The GitHub repository jaapstefels/leren_beslissen contains a labelled image folder "mass_roads_new" with 2 categories: map, sat. Examples follow, each with its label.

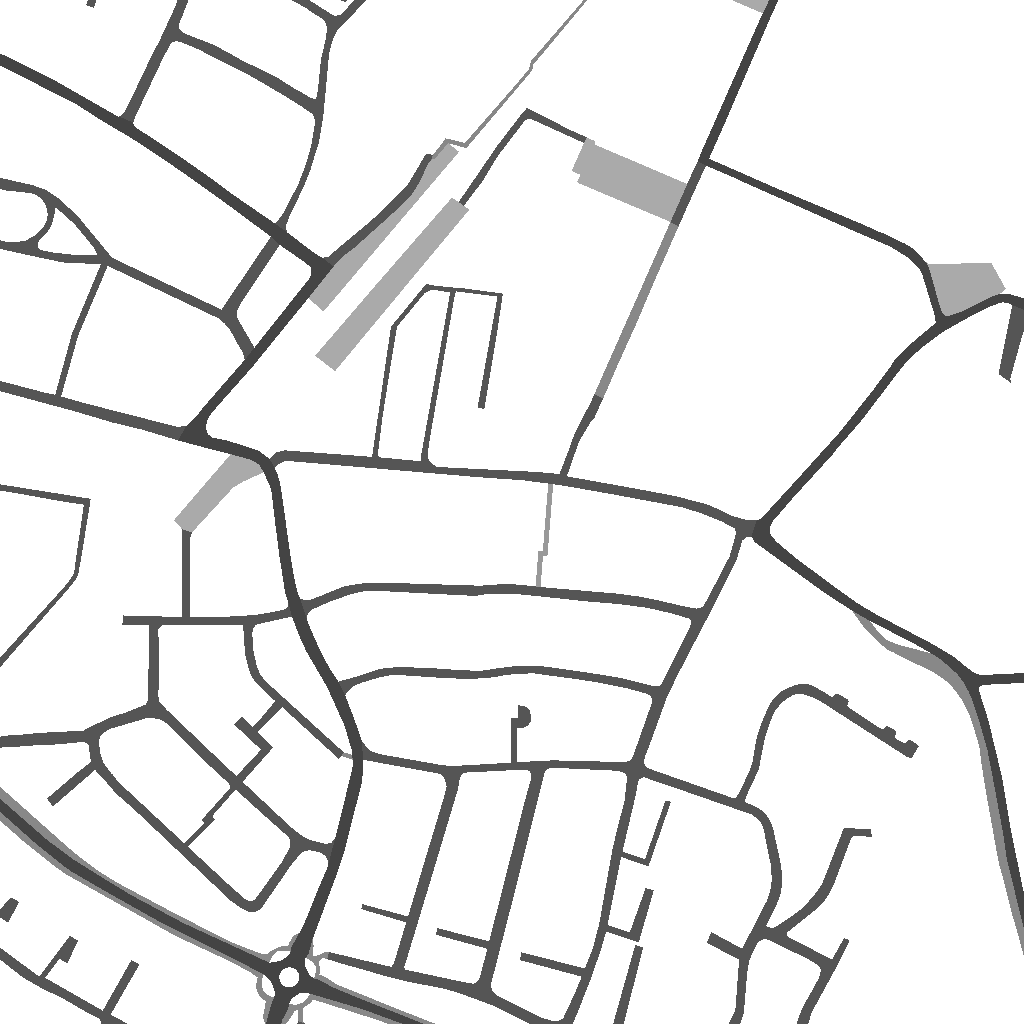
Label: map

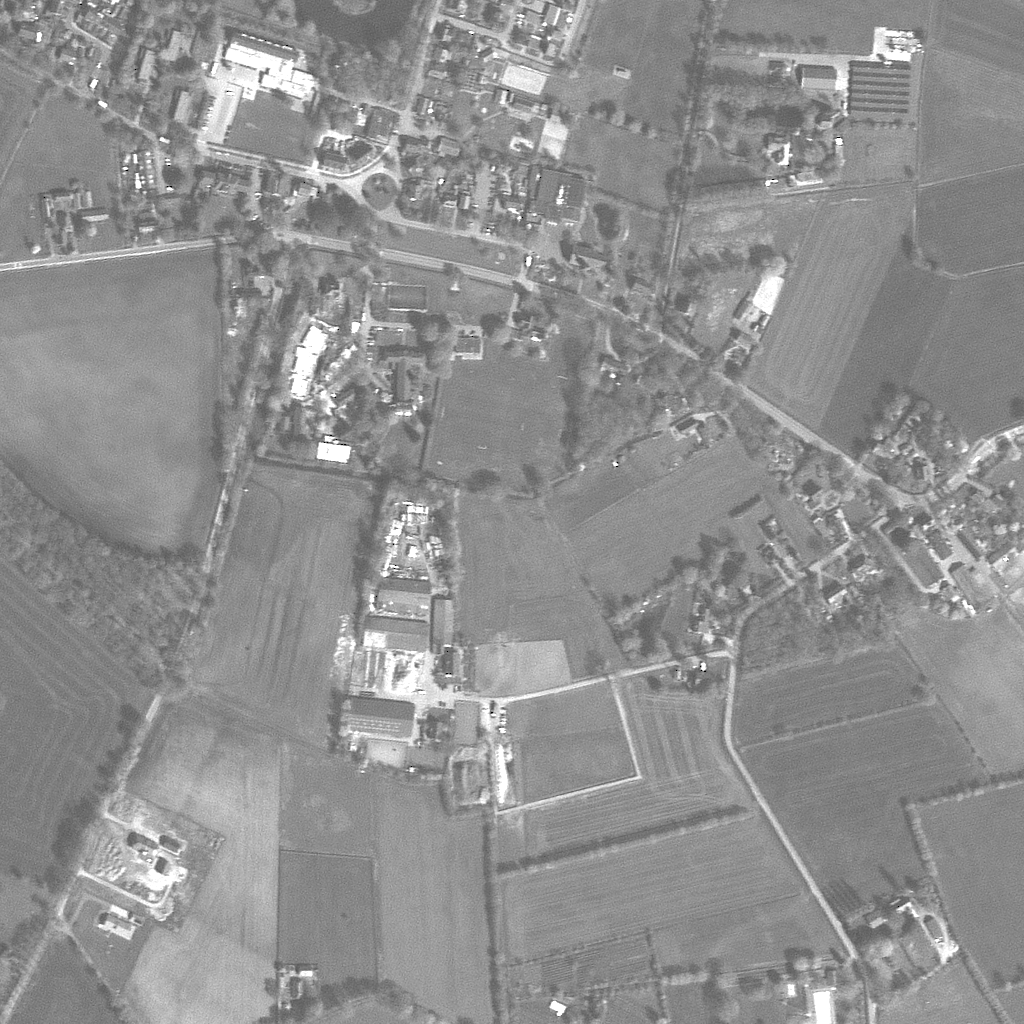
Label: sat

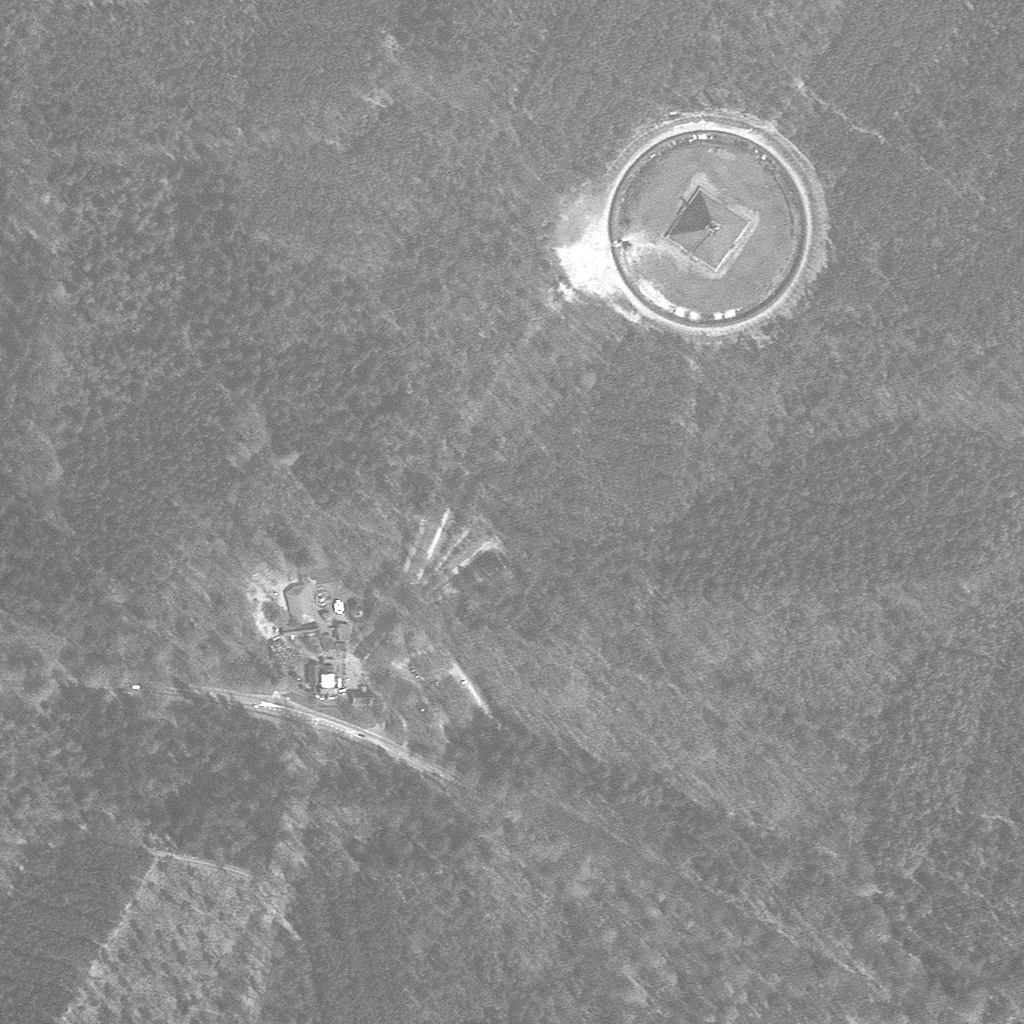
Label: sat

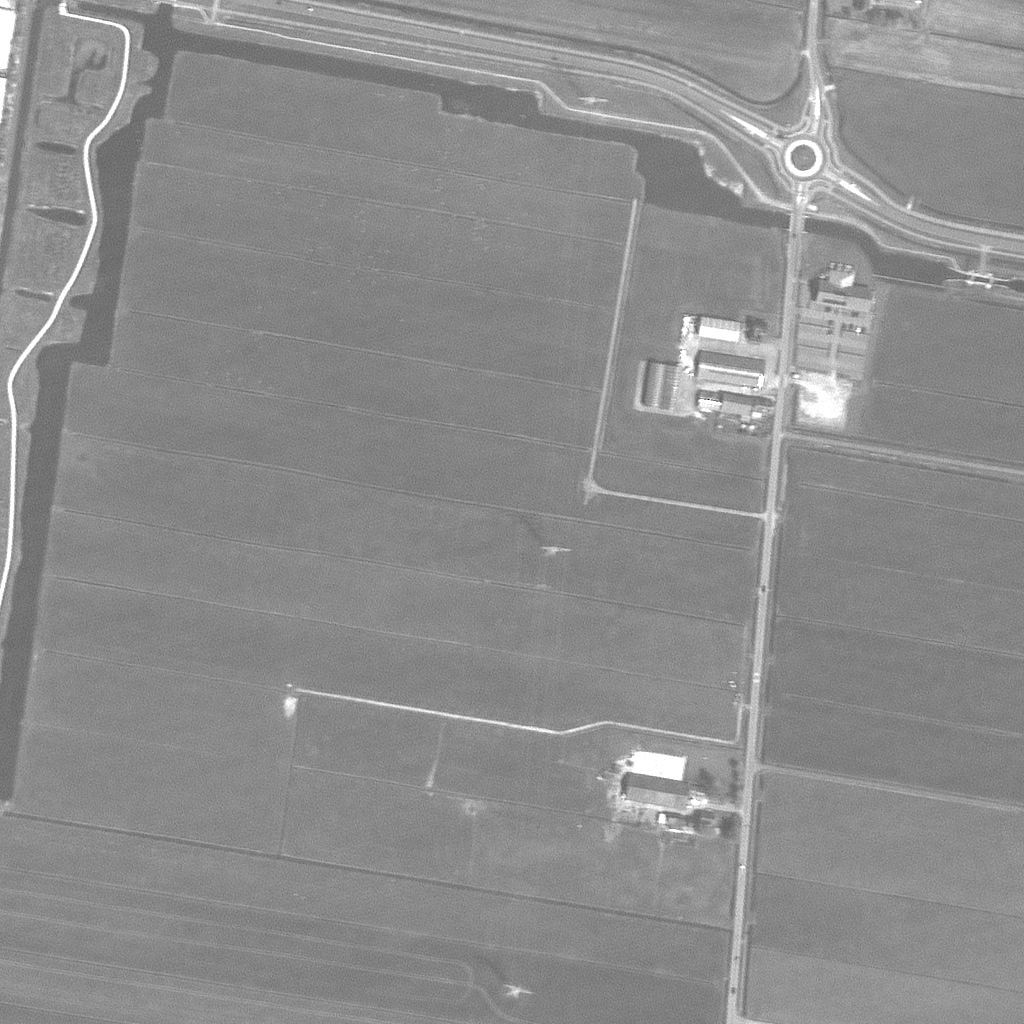
Label: sat

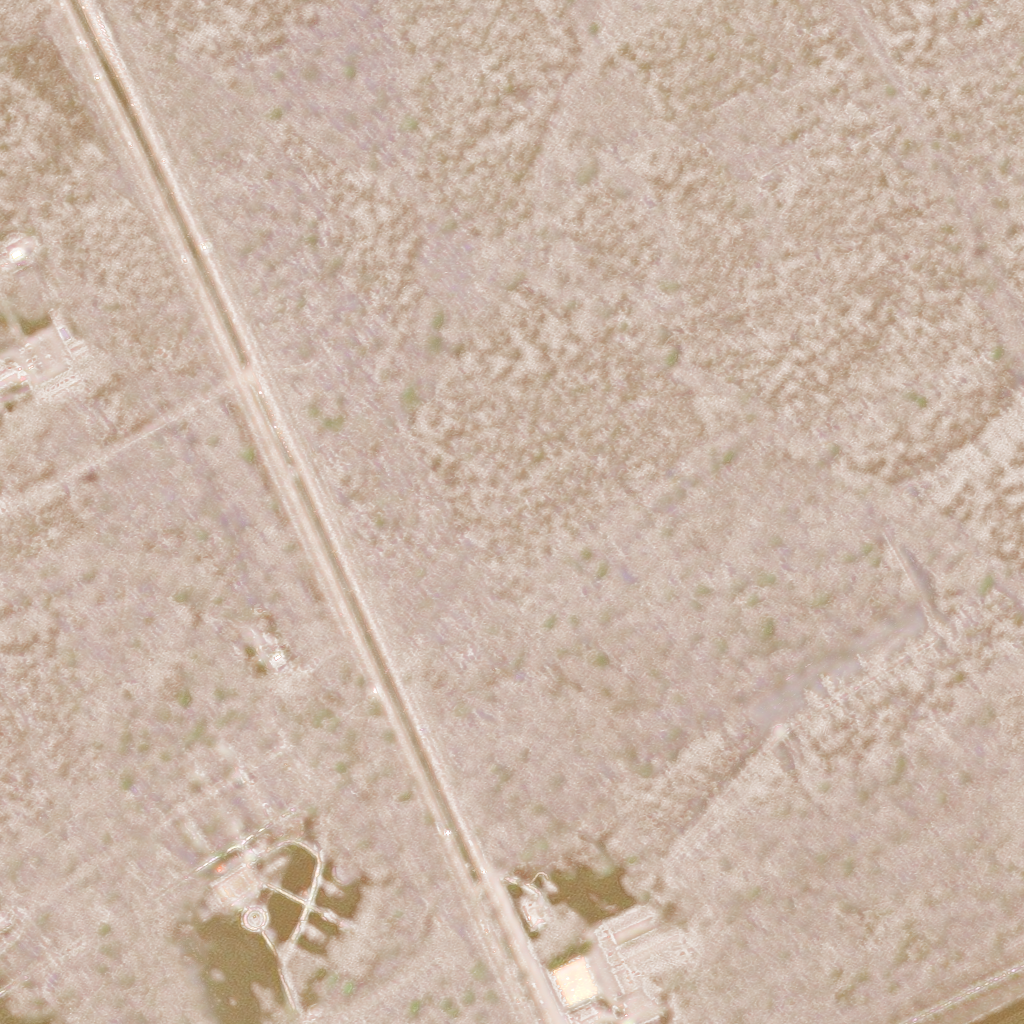
Label: sat

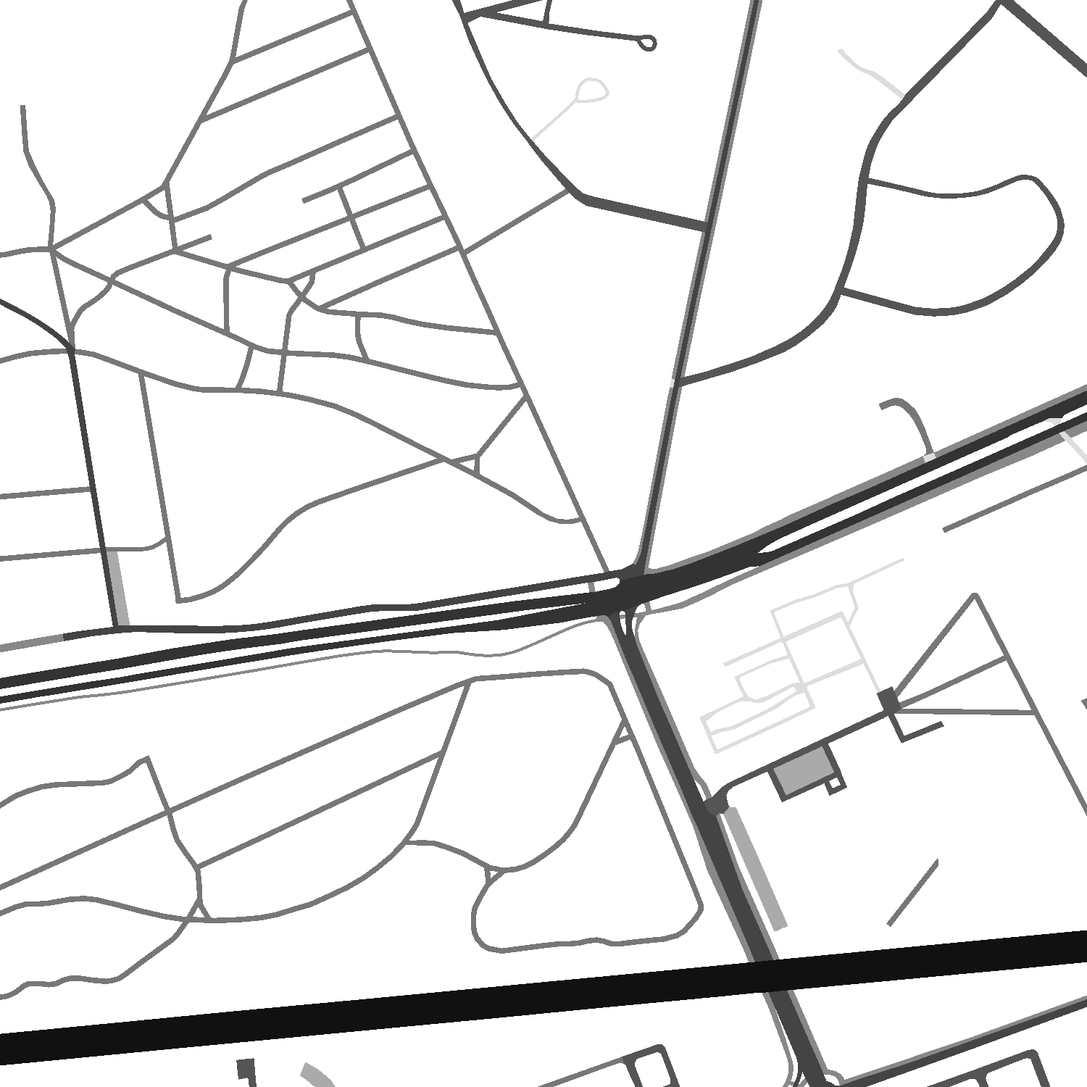
Label: map
